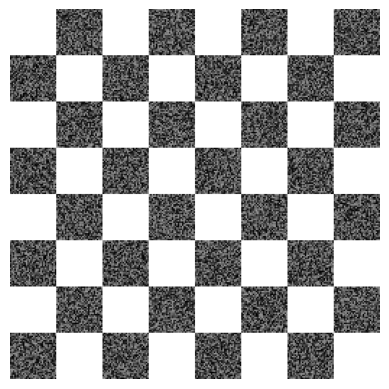

Write the Python code that produced this figure. (Note: this script raises an exception after producing the figure.)
import matplotlib.pyplot as plt
import numpy as np

width = 256
height = 256
mat = np.zeros((width, height))

for i in range(height):
    for j in range(width):
        if (i // 32 + j // 32) % 2 == 0:
            mat[i, j] = 1
        else:
            mat[i, j] = np.random.random() * 0.6

print(mat[:8, :8])
plt.axis('off')
plt.imshow(mat, cmap='gray')
plt.savefig('D:/procesareSemnale/Proiect/test_sah.png', format='png')
plt.show()

width = 256
height = 256
mat = np.ones((width, height))

for i in range(height):
    for j in range(width):
        if i % 32 == 0 or j % 32 == 0:
            mat[i,j] = 0
plt.axis('off')
plt.imshow(mat, cmap='gray')
plt.savefig('D:/procesareSemnale/Proiect/test_sah_corect.png', format='png')
plt.show()

#%%
def draw_lines(ax, lines):
    for line in lines:
        if line[0] == "vertical":
            samples = np.linspace(1, width - 1, 150)
            values = [line[1]] * 150
        else:
            samples = np.linspace(1, width - 1, 150)
            values = line[0] * samples + line[1]
        ax.plot(samples, values, c='red', linewidth=.5)
        
def compute_lines(points):
    last = points[0]
    lines = []
    for i in range(1, len(points)):
        crt = points[i]
        if crt[0] == last[0]:
            m = 'vertical'
            c = crt[0]
        else:
            m = (crt[1] - last[1]) / (crt[0] - last[0])
            c = crt[1] - crt[0] * m
        lines.append([m, c])
        last = crt
    if len(points) >= 3:
        crt = points[0]
        if crt[0] == last[0]:
            m = 'vertical'
            c = crt[0]
        else:
            m = (crt[1] - last[1]) / (crt[0] - last[0])
            c = crt[1] - crt[0] * m
        lines.append([m, c])
    return lines

def full_frame(width=None, height=None):
    import matplotlib as mpl
    mpl.rcParams['savefig.pad_inches'] = 0
    figsize = None if width is None else (width, height)
    fig = plt.figure(figsize=figsize)
    ax = plt.axes([0,0,1,1], frameon=False)
    ax.get_xaxis().set_visible(False)
    ax.get_yaxis().set_visible(False)
    plt.autoscale(tight=True)
    
#%%
import numpy as np
import matplotlib.pyplot as plt
from matplotlib.patches import Polygon
# Coordinates of our triangle
full_frame()
pts = np.array([[3,18], [2,2], [15,8]])
p = Polygon(pts, color="black")
ax = plt.gca()
ax.add_patch(p)
ax.set_xlim(1,20)
ax.set_ylim(1,20)
plt.axis('off')
plt.savefig('D:/procesareSemnale/Proiect/test_triunghi.png', format='png')
plt.show()

full_frame()
p = Polygon(pts, color="black")
ax = plt.gca()
#ax.add_patch(p)
ax.set_xlim(1,20)
ax.set_ylim(1,20)
draw_lines(ax, compute_lines(pts))
plt.axis('off')
plt.savefig('D:/procesareSemnale/Proiect/test_triunghi_corect.png', format='png')
plt.show()


#%%
line1 = plt.Line2D((2, 4), (5, 6), lw=2, alpha = 0.7, color='black')
line2 = plt.Line2D((2, 8), (4, 4), lw=2, alpha = 0.9, color='black')
line3 = plt.Line2D((8, 5), (9, 2), lw=2, alpha = 0.2, color='black')
line4 = plt.Line2D((6, 3), (3, 6), lw=2, alpha = 0.4, color='black')
line5 = plt.Line2D((7, 9), (7, 1), lw=2, alpha = 0.6, color='black')
ax = plt.gca()
# Adding a line to the plot:
ax.add_line(line1)
ax.add_line(line2)
ax.add_line(line3)
ax.add_line(line4)
ax.add_line(line5)
ax.set_xlim(1,10)
ax.set_ylim(10,1)
plt.axis('off')
plt.savefig('D:/procesareSemnale/Proiect/test_linii.png', format='png')
plt.show()

full_frame()
#p = Polygon(pts, color="black")
ax = plt.gca()
#ax.add_patch(p)
ax.set_xlim(1,10)
ax.set_ylim(10,1)

draw_lines(ax, compute_lines([(2, 5), (5, 6)]))
draw_lines(ax, compute_lines([(2, 4), (1, 4)]))
draw_lines(ax, compute_lines([(8, 9), (5, 2)]))
draw_lines(ax, compute_lines([(6, 3), (3, 6)]))
draw_lines(ax, compute_lines([(7, 7), (9, 1)]))
plt.axis('off')
plt.savefig('D:/procesareSemnale/Proiect/test_linii_corect.png', format='png')
plt.show()
#%%
import numpy as np
import matplotlib.pyplot as plt
from matplotlib.patches import Polygon
# Coordinates of our polygon
pts = np.array([[30,60], [75,70], [100,55], [130,55], [115, 20], [55,34]])
p = Polygon(pts, color="black")
ax = plt.gca()
ax.add_patch(p)
ax.set_xlim(20,150)
ax.set_ylim(15,90)
plt.axis('off')
plt.savefig('D:/procesareSemnale/Proiect/test_concav.png', format='png')
plt.show()

p = Polygon(pts, color="black", alpha=0)
ax = plt.gca()
ax.add_patch(p)
ax.set_xlim(20,150)
ax.set_ylim(15,90)
draw_lines(ax, compute_lines(pts))
plt.axis('off')
plt.savefig('D:/procesareSemnale/Proiect/test_concav_corect.png', format='png')
plt.show()
#%%
import numpy as np
import matplotlib.pyplot as plt
from matplotlib.patches import Polygon
# Coordinates of our star
pts = np.array([[50,60], [45,40], [30,40], [42,30], [40, 10],\
                [50,25],[60,10],[58,30],[70,40],[55,40]])
p = Polygon(pts, color="black")
ax = plt.gca()
ax.add_patch(p)
ax.set_xlim(20,85)
ax.set_ylim(5,70)
plt.axis('off')
plt.savefig('D:/procesareSemnale/Proiect/test_stea.png', format='png')
plt.show()

p = Polygon(pts, color="black")
ax = plt.gca()
ax.add_patch(p)
ax.set_xlim(20,85)
ax.set_ylim(5,70)
draw_lines(ax, compute_lines(pts))
plt.axis('off')
plt.savefig('D:/procesareSemnale/Proiect/test_stea_corect.png', format='png')
plt.show()
    
    



